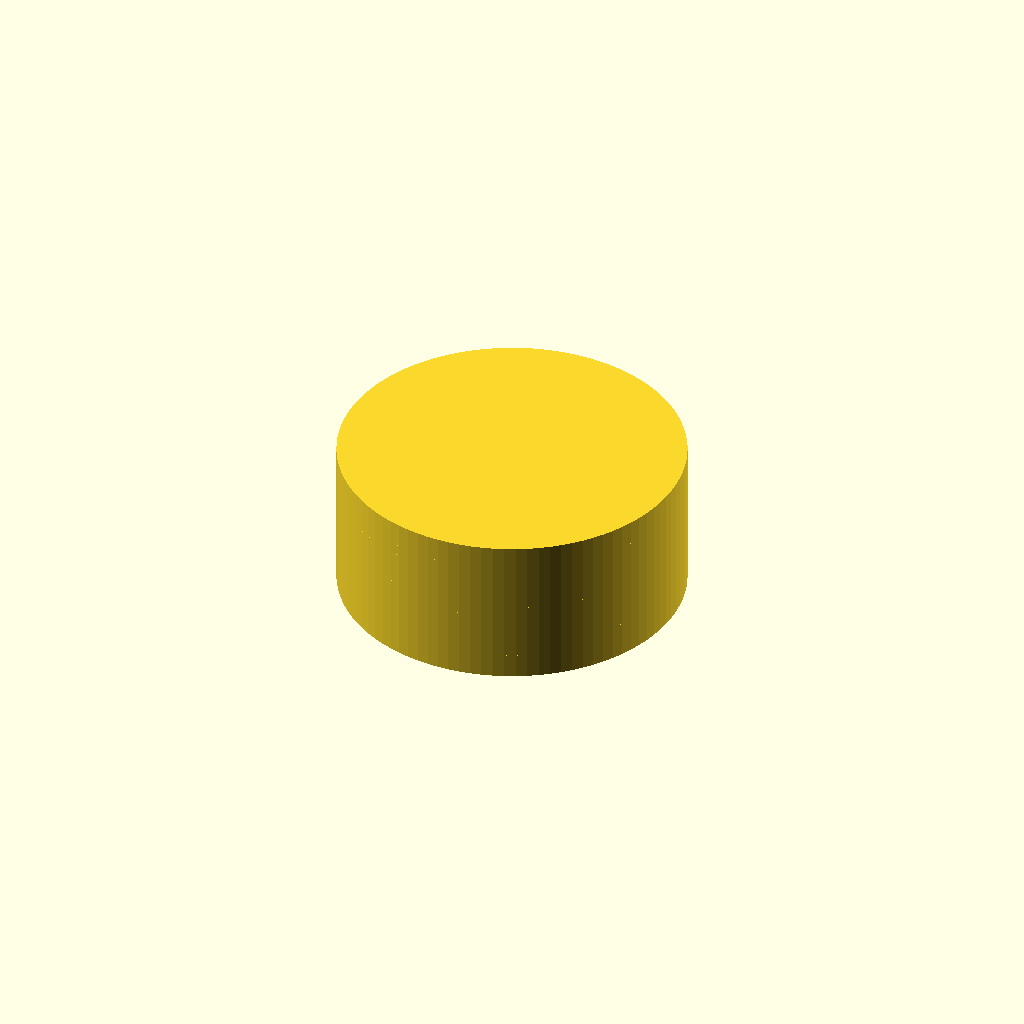
Cell 1: rendered with the file's own defaults.
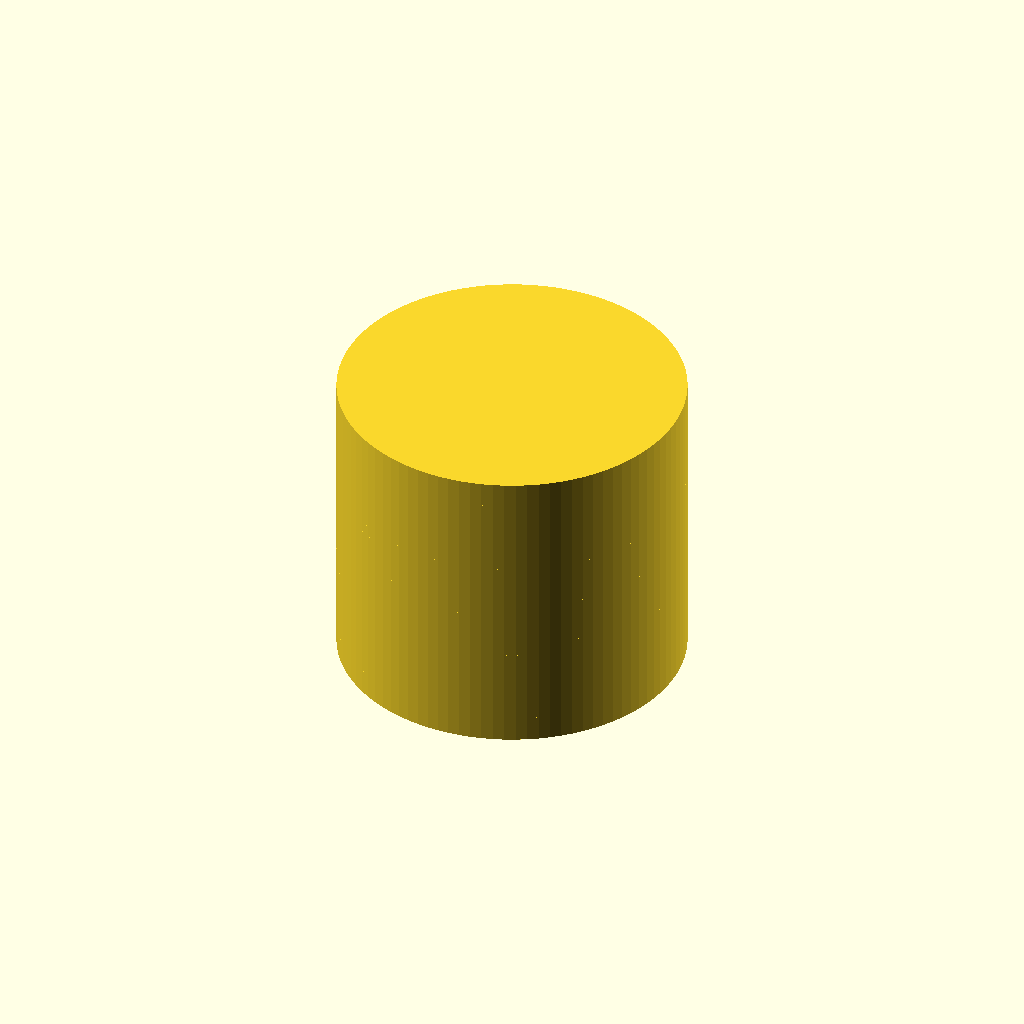
Cell 2: the same model with L = 24.
All cells are drawn from one camera (rotation 55°, 0°, 25°, orthographic, colour scheme Cornfield), so only the parameter changes between them.
The OpenSCAD source (results/slice100k/baselines/gpt52/scad/110207.scad):
$fn=96;

L = 12.0;

module sleeve_profile(){
    union(){
        // Base body
        cylinder(h=L, d=27.2, center=true);

        // End collars (slightly larger)
        translate([0,0, (L/2) - 1.0]) cylinder(h=2.0, d=27.2, center=true);
        translate([0,0,-(L/2) + 1.0]) cylinder(h=2.0, d=27.2, center=true);

        // Circumferential ribs
        for(z = [-3.6, 0, 3.6])
            translate([0,0,z]) cylinder(h=0.9, d=27.2, center=true);
    }
}

module grooves(){
    union(){
        // Two prominent recessed bands near midsection
        translate([0,0,-1.8]) cylinder(h=1.6, d=25.2, center=true);
        translate([0,0, 1.8]) cylinder(h=1.6, d=25.2, center=true);

        // Smaller grooves near ends
        translate([0,0, (L/2) - 2.6]) cylinder(h=1.0, d=25.8, center=true);
        translate([0,0,-(L/2) + 2.6]) cylinder(h=1.0, d=25.8, center=true);

        // Shallow relief between ribs
        for(z = [-5.0, 5.0])
            translate([0,0,z]) cylinder(h=0.8, d=26.0, center=true);
    }
}

difference(){
    sleeve_profile();
    grooves();
}
Customizer parameters (derived from the source; name, type, default, range or options):
L: number, default 12
